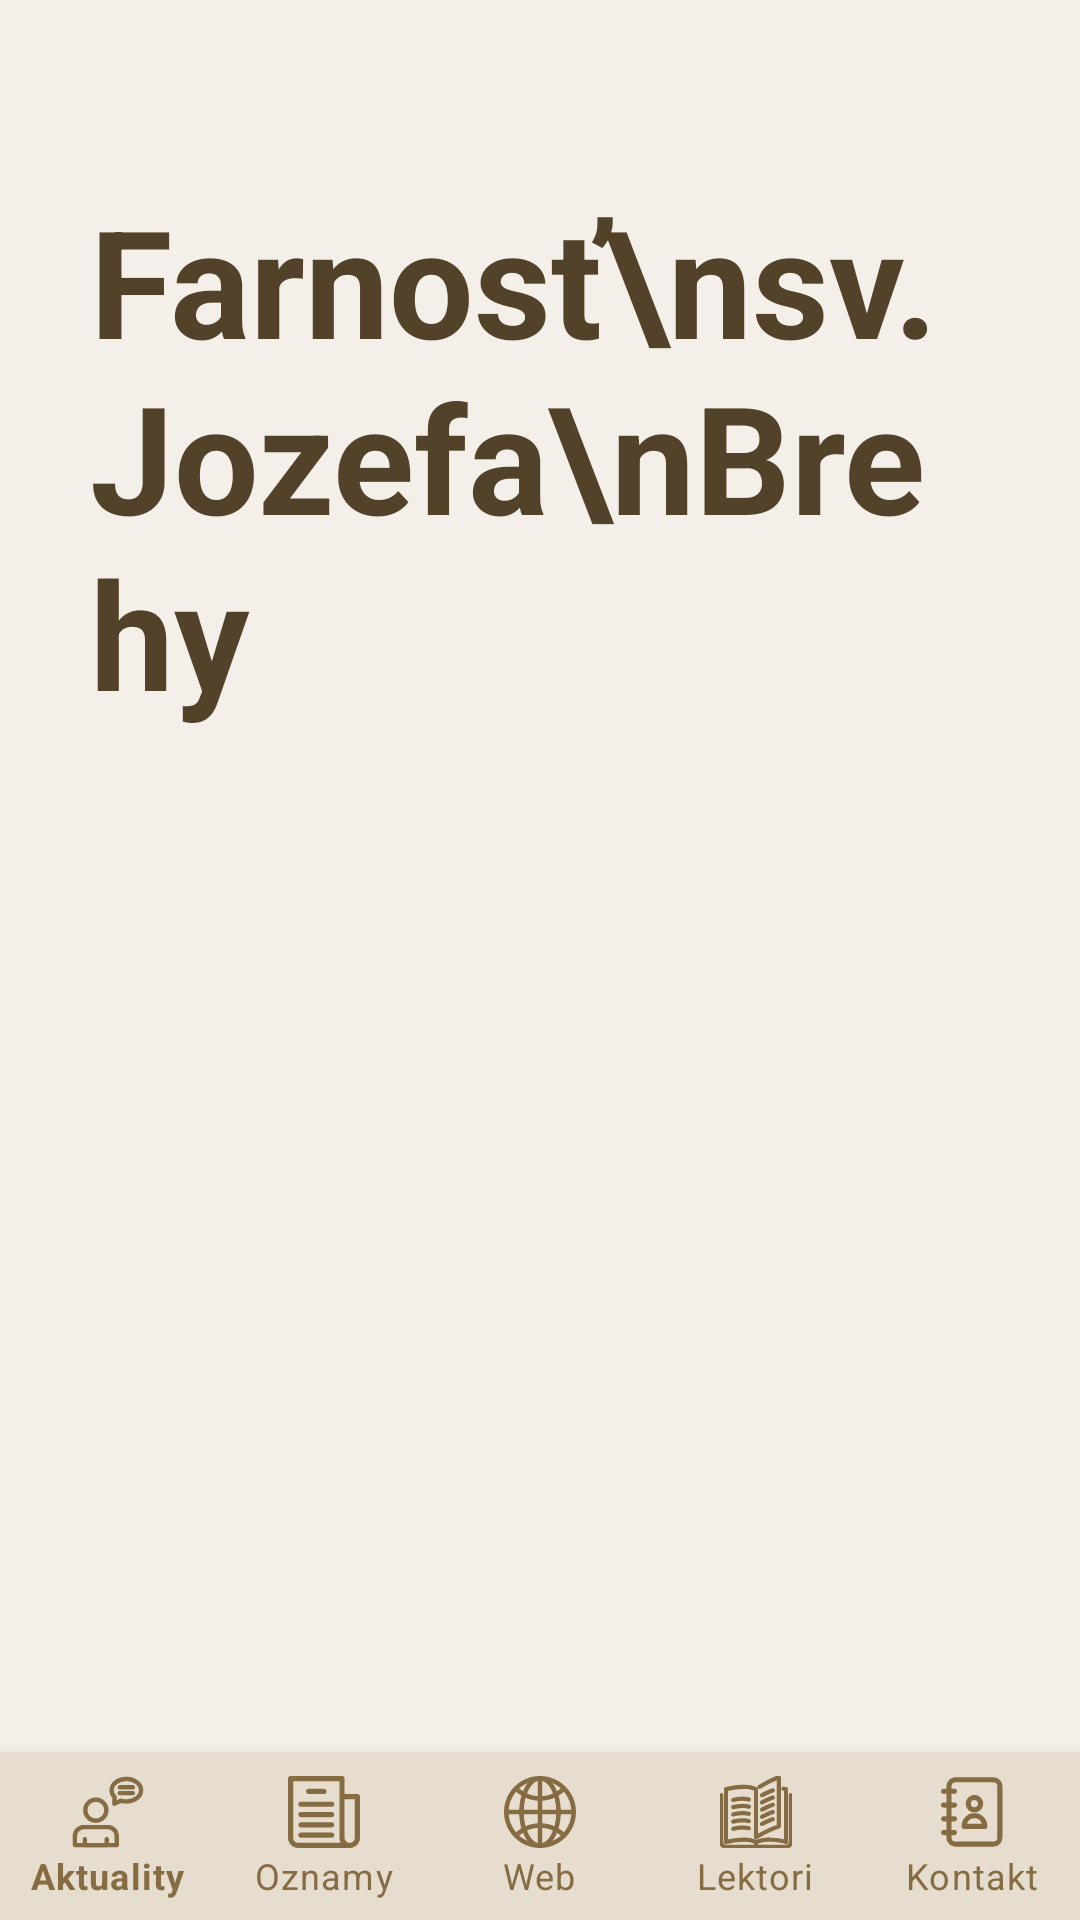

The Android layout XML behind this screen, and the referenced resources:
<!-- AndroidManifest.xml: application theme Theme.Brehy -->
<!-- res/layout/activity_uvod.xml -->
<?xml version="1.0" encoding="utf-8"?>
<RelativeLayout xmlns:android="http://schemas.android.com/apk/res/android"
    xmlns:app="http://schemas.android.com/apk/res-auto"
    xmlns:tools="http://schemas.android.com/tools"
    android:layout_width="match_parent"
    android:layout_height="match_parent"
    tools:context=".Uvod">

    <ImageView
        android:layout_width="match_parent"
        android:layout_height="match_parent"
        android:layout_centerInParent="true"
        android:scaleType="centerCrop"
        android:alpha="0.4"
        android:src="@drawable/kostol_png"
        android:layout_above="@+id/bottom_navigation"/>

    <TextView
        android:layout_width="match_parent"
        android:layout_height="wrap_content"
        android:text="Farnosť\nsv. Jozefa\nBrehy"
        android:textStyle="bold"
        android:textSize="50sp"
        android:layout_marginTop="60dp"
        android:layout_marginLeft="30dp"
        android:layout_marginRight="30dp"
        android:textColor="@color/brown_dark"/>

    <com.google.android.material.bottomnavigation.BottomNavigationView
        android:id="@+id/bottom_navigation"
        android:layout_width="match_parent"
        android:layout_height="wrap_content"
        app:labelVisibilityMode="labeled"
        app:menu="@menu/bottom_navigation_menu"
        android:layout_alignParentBottom="true"
        app:itemTextColor="@color/bottom_nav_color"
        app:itemIconTint="@color/bottom_nav_color"
        android:background="@color/brown_light"/>

</RelativeLayout>
<!-- resources referenced by this layout -->
<resources>
  <color name="brown_dark">#524229</color>
  <color name="brown_light">#e7ddce</color>
  <style name="Theme.Brehy" parent="Theme.MaterialComponents.DayNight.NoActionBar">
          
          <item name="colorPrimary">@color/brown_dark</item>
          <item name="colorPrimaryVariant">@color/brown_superdark</item>
          <item name="colorOnPrimary">@color/brown_superlight</item>
          
          <item name="colorSecondary">@color/brown_dark</item>
          <item name="colorSecondaryVariant">@color/brown_superdark</item>
          <item name="colorOnSecondary">@color/brown_superlight</item>
          
          <item name="android:statusBarColor" tools:targetApi="l">?attr/colorPrimaryVariant</item>
          
          <item name="android:textColor">@color/brown_superdark</item>
          <item name="android:windowBackground">@color/brown_superlight</item>
          <item name="android:textColorHint">@color/brown_semilight</item>
      </style>
  <color name="brown_superdark">#2b2315</color>
  <color name="brown_superlight">#f4efe8</color>
  <color name="brown_semilight">#d3c2a7</color>
</resources>
